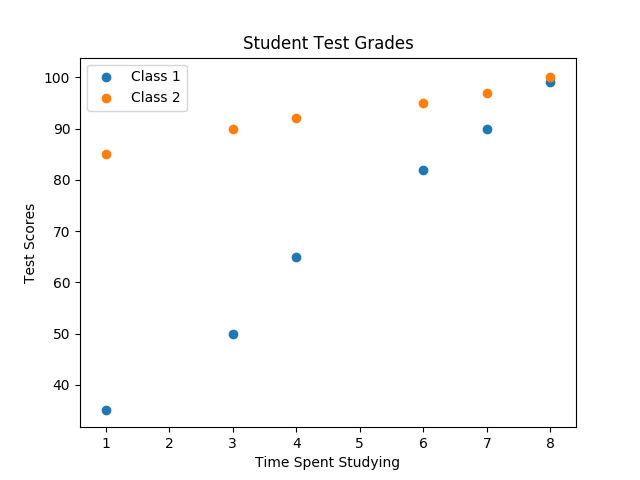

The file beside this chart, header and first rows:
timestudying, class1, class2
1, 35, 85
3, 50, 90
4, 65, 92
6, 82, 95
7, 90, 97
8, 99, 100
